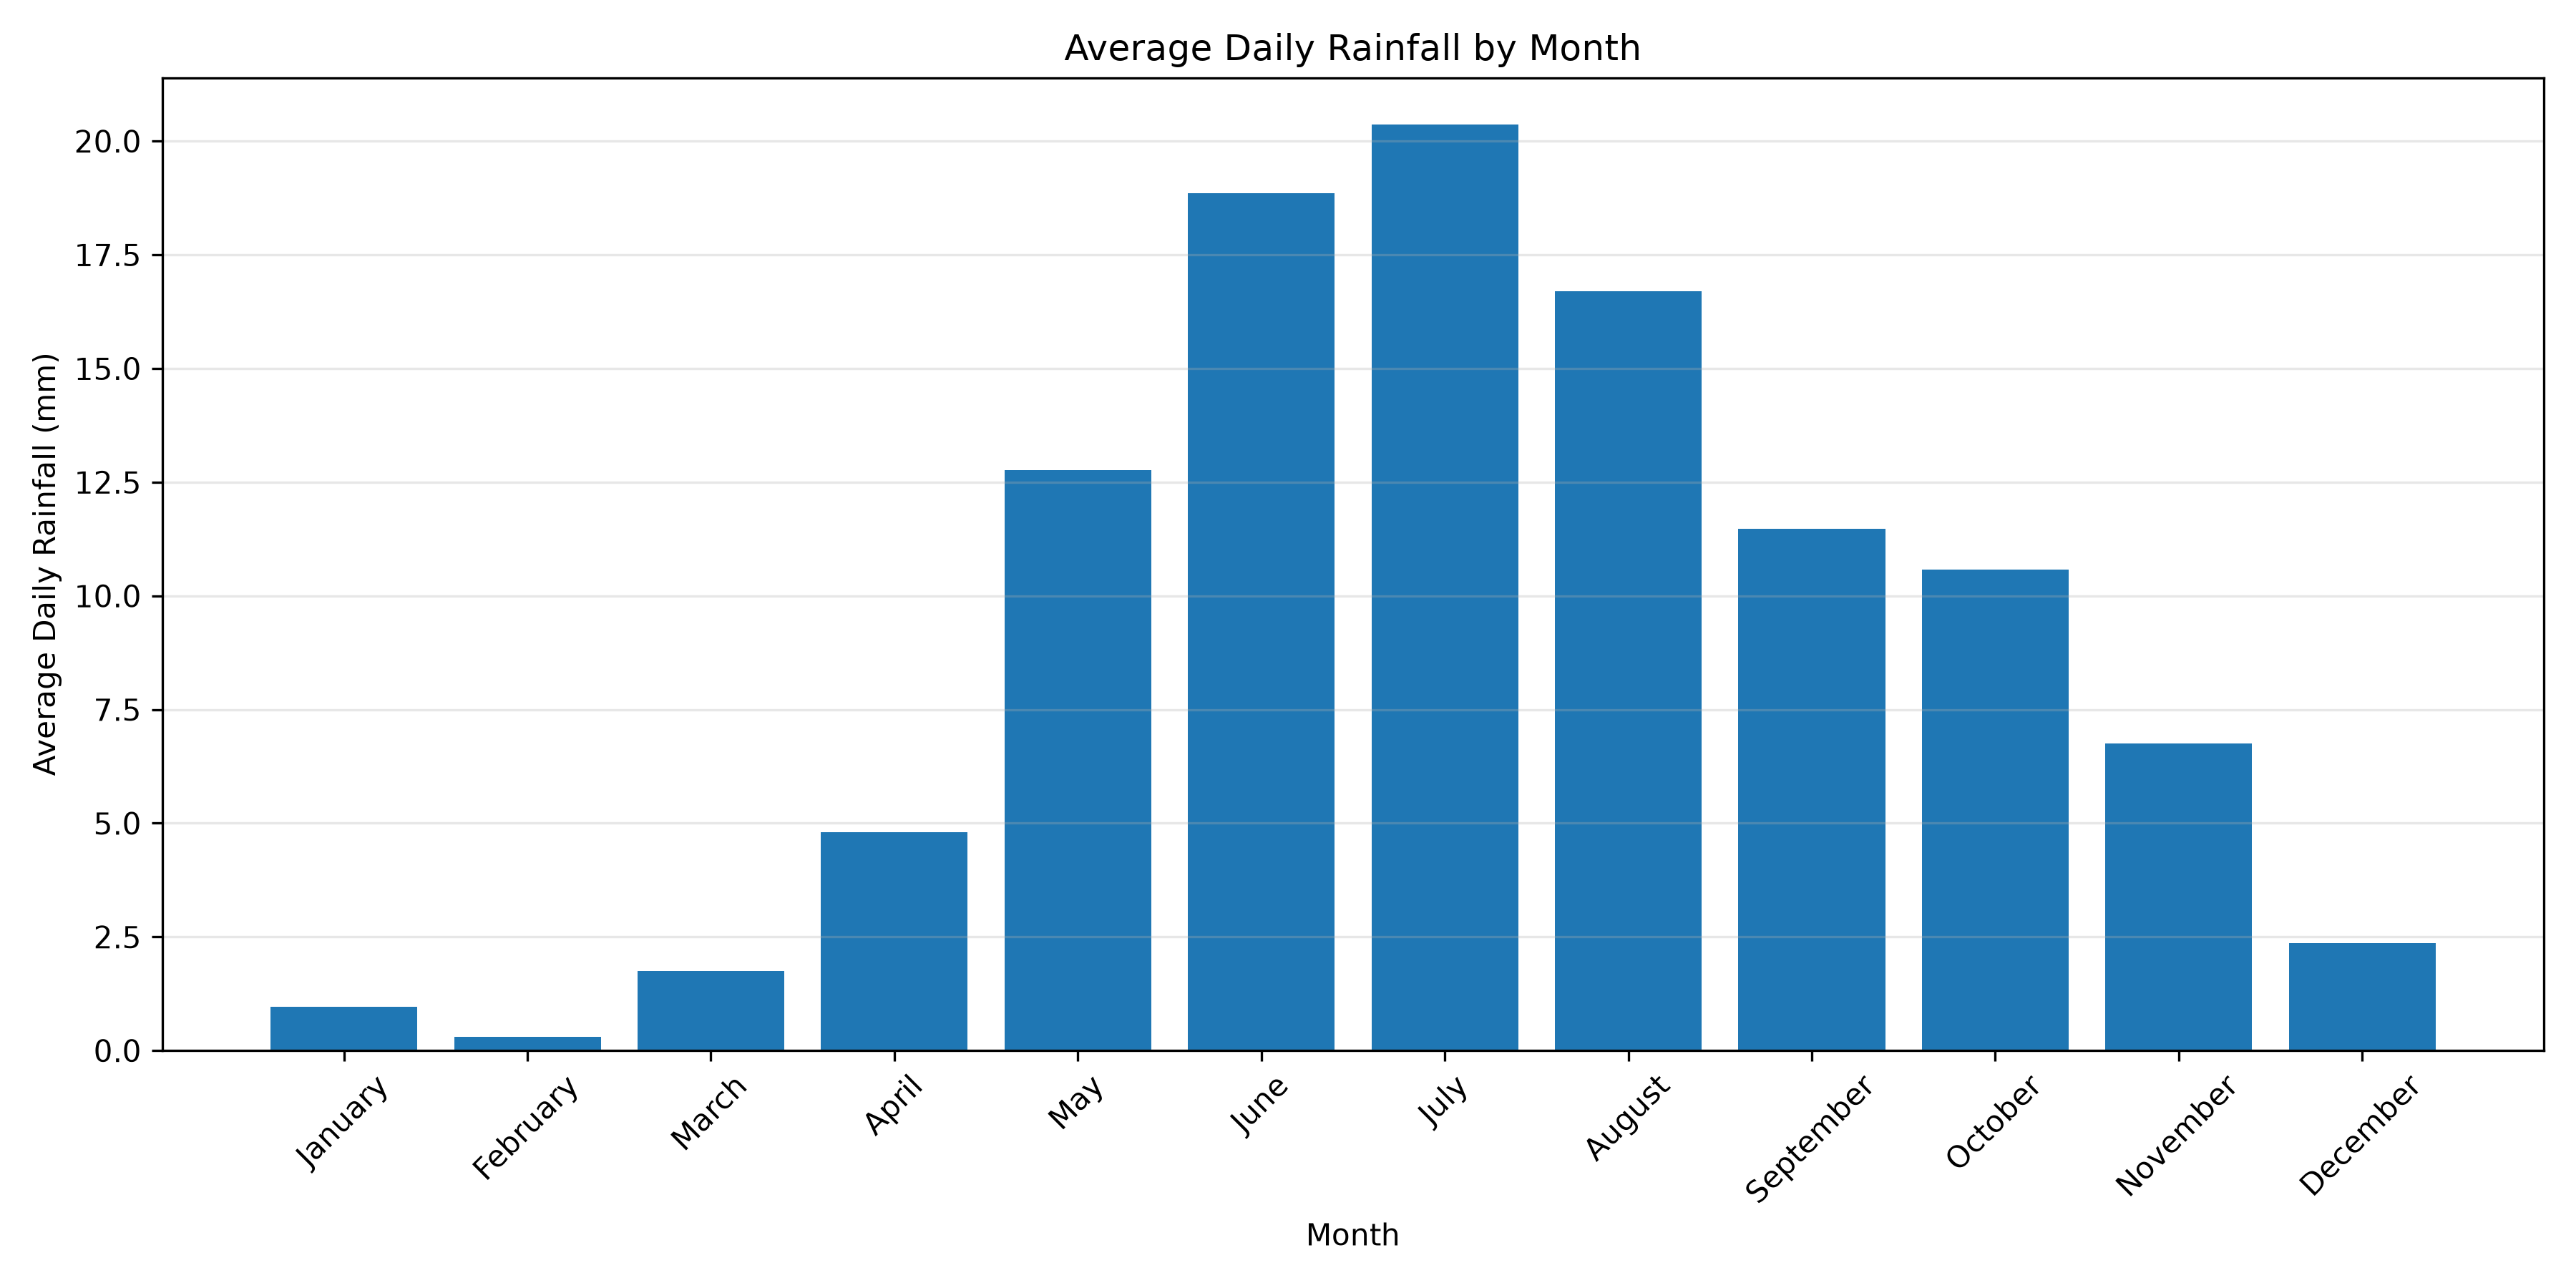

Values plotted in this chart, from the file beside it:
month, average_rainfall_mm, total_rainfall_mm, maximum_rainfall_mm, month_name
1, 0.964, 328.7, 60.21, January
2, 0.3007, 93.52, 20.07, February
3, 1.749, 596.3, 21.6, March
4, 4.808, 1587, 43.65, April
5, 12.77, 4353, 106.2, May
6, 18.85, 6222, 91.05, June
7, 20.37, 6946, 123.5, July
8, 16.7, 5694, 175, August
9, 11.48, 3789, 93.09, September
10, 10.58, 3608, 92.35, October
11, 6.754, 2229, 98.29, November
12, 2.357, 803.7, 70.78, December
